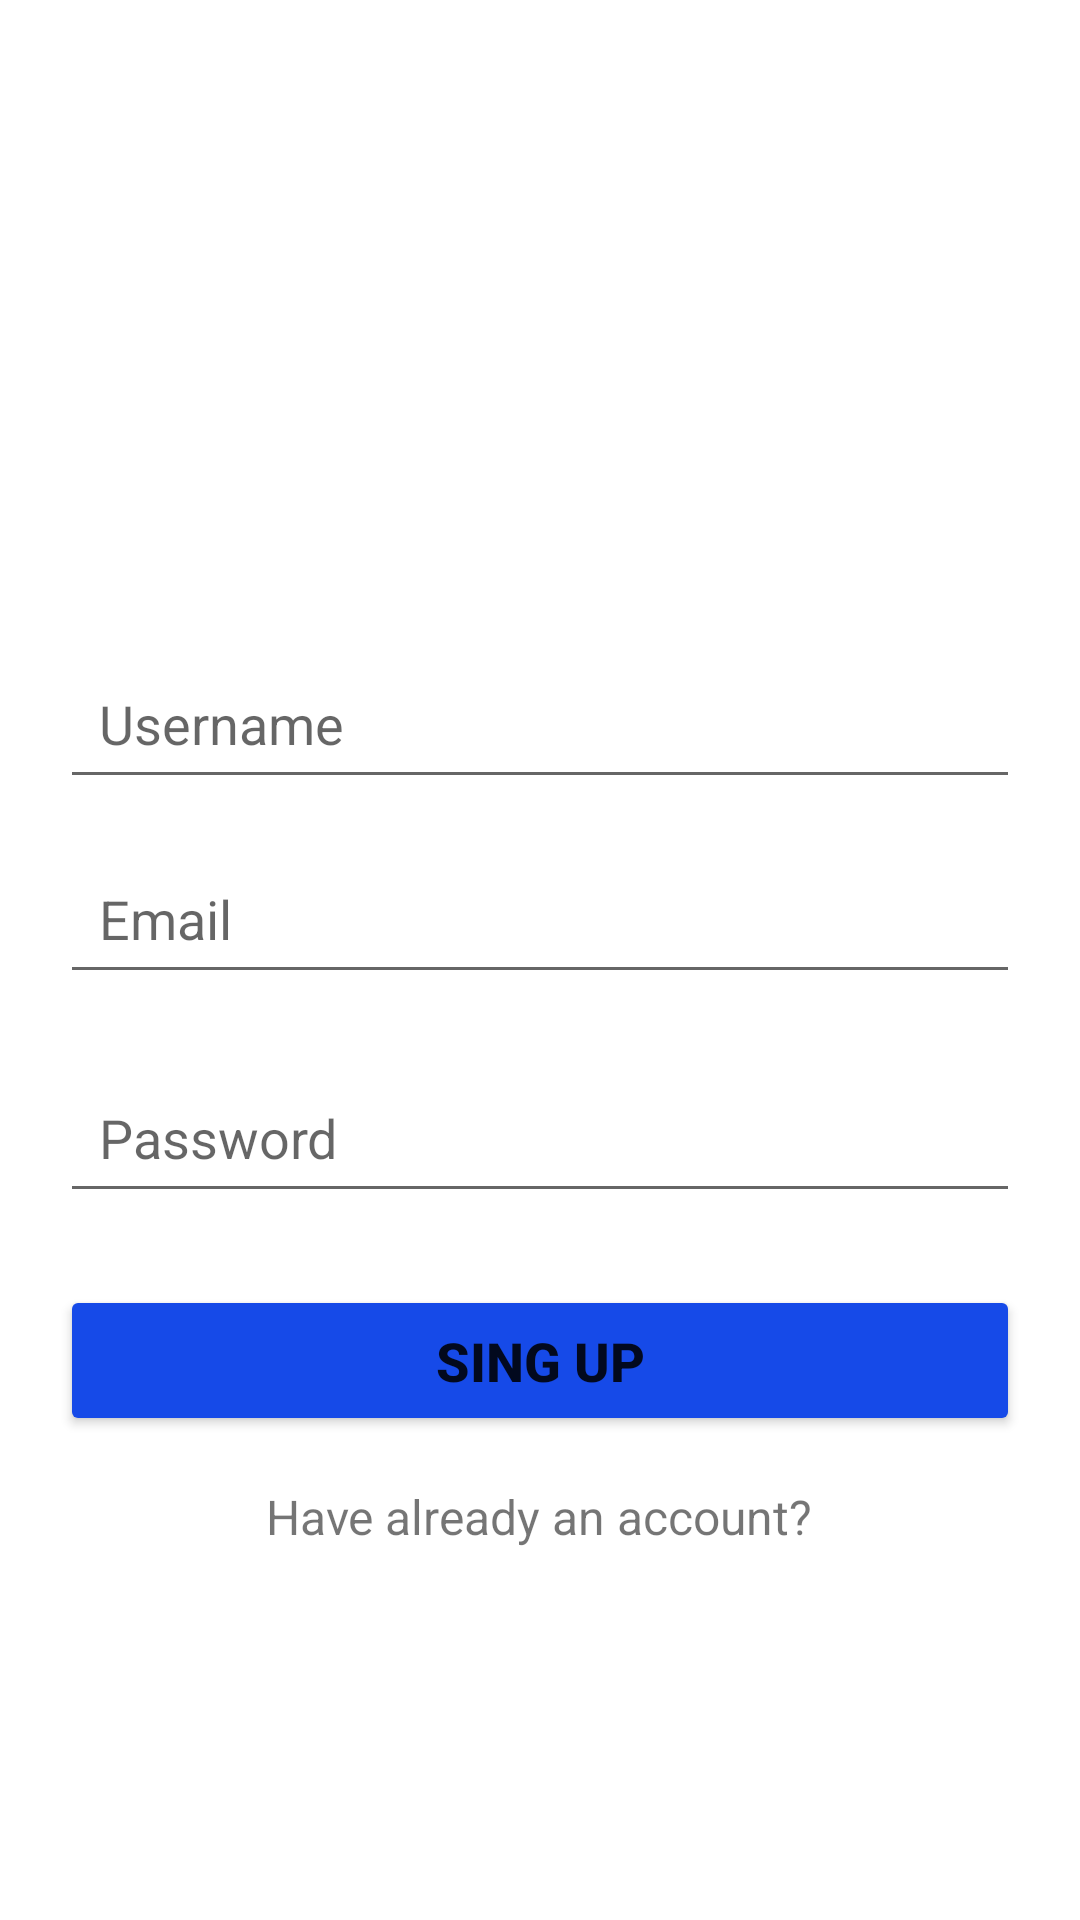

Layout XML and referenced resources for this Android screen:
<!-- AndroidManifest.xml: application theme Theme.SimpleInstagramClone -->
<!-- res/layout/activity_signup.xml -->
<?xml version="1.0" encoding="utf-8"?>
<androidx.constraintlayout.widget.ConstraintLayout xmlns:android="http://schemas.android.com/apk/res/android"
    xmlns:app="http://schemas.android.com/apk/res-auto"
    xmlns:tools="http://schemas.android.com/tools"
    android:layout_width="match_parent"
    android:layout_height="match_parent"
    tools:context=".Activities.SignupActivity">

    <ImageView
        android:id="@+id/imageView"
        android:layout_width="70dp"
        android:layout_height="70dp"
        android:layout_marginStart="168dp"

        android:layout_marginTop="76dp"
        android:background="@drawable/app_ic"
        app:layout_constraintStart_toStartOf="parent"
        app:layout_constraintTop_toTopOf="parent" />

    <EditText
        android:id="@+id/editTextTextEmailAddress"
        android:layout_width="match_parent"
        android:layout_height="49dp"
        android:layout_marginStart="20dp"
        android:layout_marginTop="16dp"
        android:layout_marginEnd="20dp"
        android:ems="10"
        android:hint="Email"
        android:inputType="textEmailAddress"
        android:padding="13dp"
        android:textSize="18dp"
        app:layout_constraintEnd_toEndOf="parent"
        app:layout_constraintHorizontal_bias="0.0"
        app:layout_constraintStart_toStartOf="parent"
        app:layout_constraintTop_toBottomOf="@+id/editTextTextPersonName2" />

    <Button
        android:id="@+id/signupbtn"
        android:layout_width="match_parent"
        android:layout_height="wrap_content"
        android:layout_marginStart="20dp"
        android:layout_marginTop="24dp"
        android:layout_marginEnd="20dp"
        android:backgroundTint="#164AE8"
        android:onClick="Signupclick"
        android:padding="13dp"
        android:text="Sing up"
        android:textSize="18dp"
        android:textStyle="bold"
        app:layout_constraintEnd_toEndOf="@+id/editTextTextPassword"
        app:layout_constraintStart_toStartOf="@+id/editTextTextPassword"
        app:layout_constraintTop_toBottomOf="@+id/editTextTextPassword" />

    <EditText
        android:id="@+id/editTextTextPassword"
        android:layout_width="match_parent"
        android:layout_height="49dp"
        android:layout_marginStart="20dp"
        android:layout_marginTop="24dp"
        android:layout_marginEnd="20dp"
        android:ems="10"
        android:hint="Password"
        android:inputType="textPassword"
        android:padding="13dp"
        android:textSize="18dp"
        app:layout_constraintEnd_toEndOf="@+id/editTextTextEmailAddress"
        app:layout_constraintStart_toStartOf="@+id/editTextTextEmailAddress"
        app:layout_constraintTop_toBottomOf="@+id/editTextTextEmailAddress" />

    <TextView
        android:id="@+id/alreadyaccount"
        android:layout_width="wrap_content"
        android:layout_height="wrap_content"
        android:layout_marginLeft="20dp"
        android:layout_marginTop="16dp"
        android:layout_marginRight="20dp"
        android:text="Have already an account?"
        android:textSize="16dp"
        app:layout_constraintEnd_toEndOf="parent"
        app:layout_constraintHorizontal_bias="0.497"
        app:layout_constraintStart_toStartOf="parent"
        app:layout_constraintTop_toBottomOf="@+id/signupbtn" />

    <EditText
        android:id="@+id/editTextTextPersonName2"
        android:layout_width="match_parent"
        android:layout_height="wrap_content"
        android:layout_marginLeft="20dp"
        android:layout_marginTop="70dp"
        android:layout_marginRight="20dp"
        android:ems="10"
        android:hint="Username"
        android:inputType="textPersonName"
        android:padding="13dp"
        android:textSize="18dp"
        app:layout_constraintEnd_toEndOf="@+id/editTextTextEmailAddress"
        app:layout_constraintStart_toStartOf="@+id/editTextTextEmailAddress"
        app:layout_constraintTop_toBottomOf="@+id/imageView" />


</androidx.constraintlayout.widget.ConstraintLayout>
<!-- resources referenced by this layout -->
<resources>
  <style name="Theme.SimpleInstagramClone" parent="Theme.MaterialComponents.DayNight.NoActionBar">
          
          <item name="colorPrimary">@color/purple_500</item>
          <item name="colorPrimaryVariant">@color/purple_700</item>
          <item name="colorOnPrimary">@color/white</item>
          
          <item name="colorSecondary">@color/teal_200</item>
          <item name="colorSecondaryVariant">@color/teal_700</item>
          <item name="colorOnSecondary">@color/black</item>
          
          <item name="android:statusBarColor">?attr/colorPrimaryVariant</item>
          
      </style>
  <color name="purple_500">#FF6200EE</color>
  <color name="purple_700">#FF3700B3</color>
  <color name="white">#FFFFFFFF</color>
  <color name="teal_200">#FF03DAC5</color>
  <color name="teal_700">#FF018786</color>
  <color name="black">#FF000000</color>
</resources>
